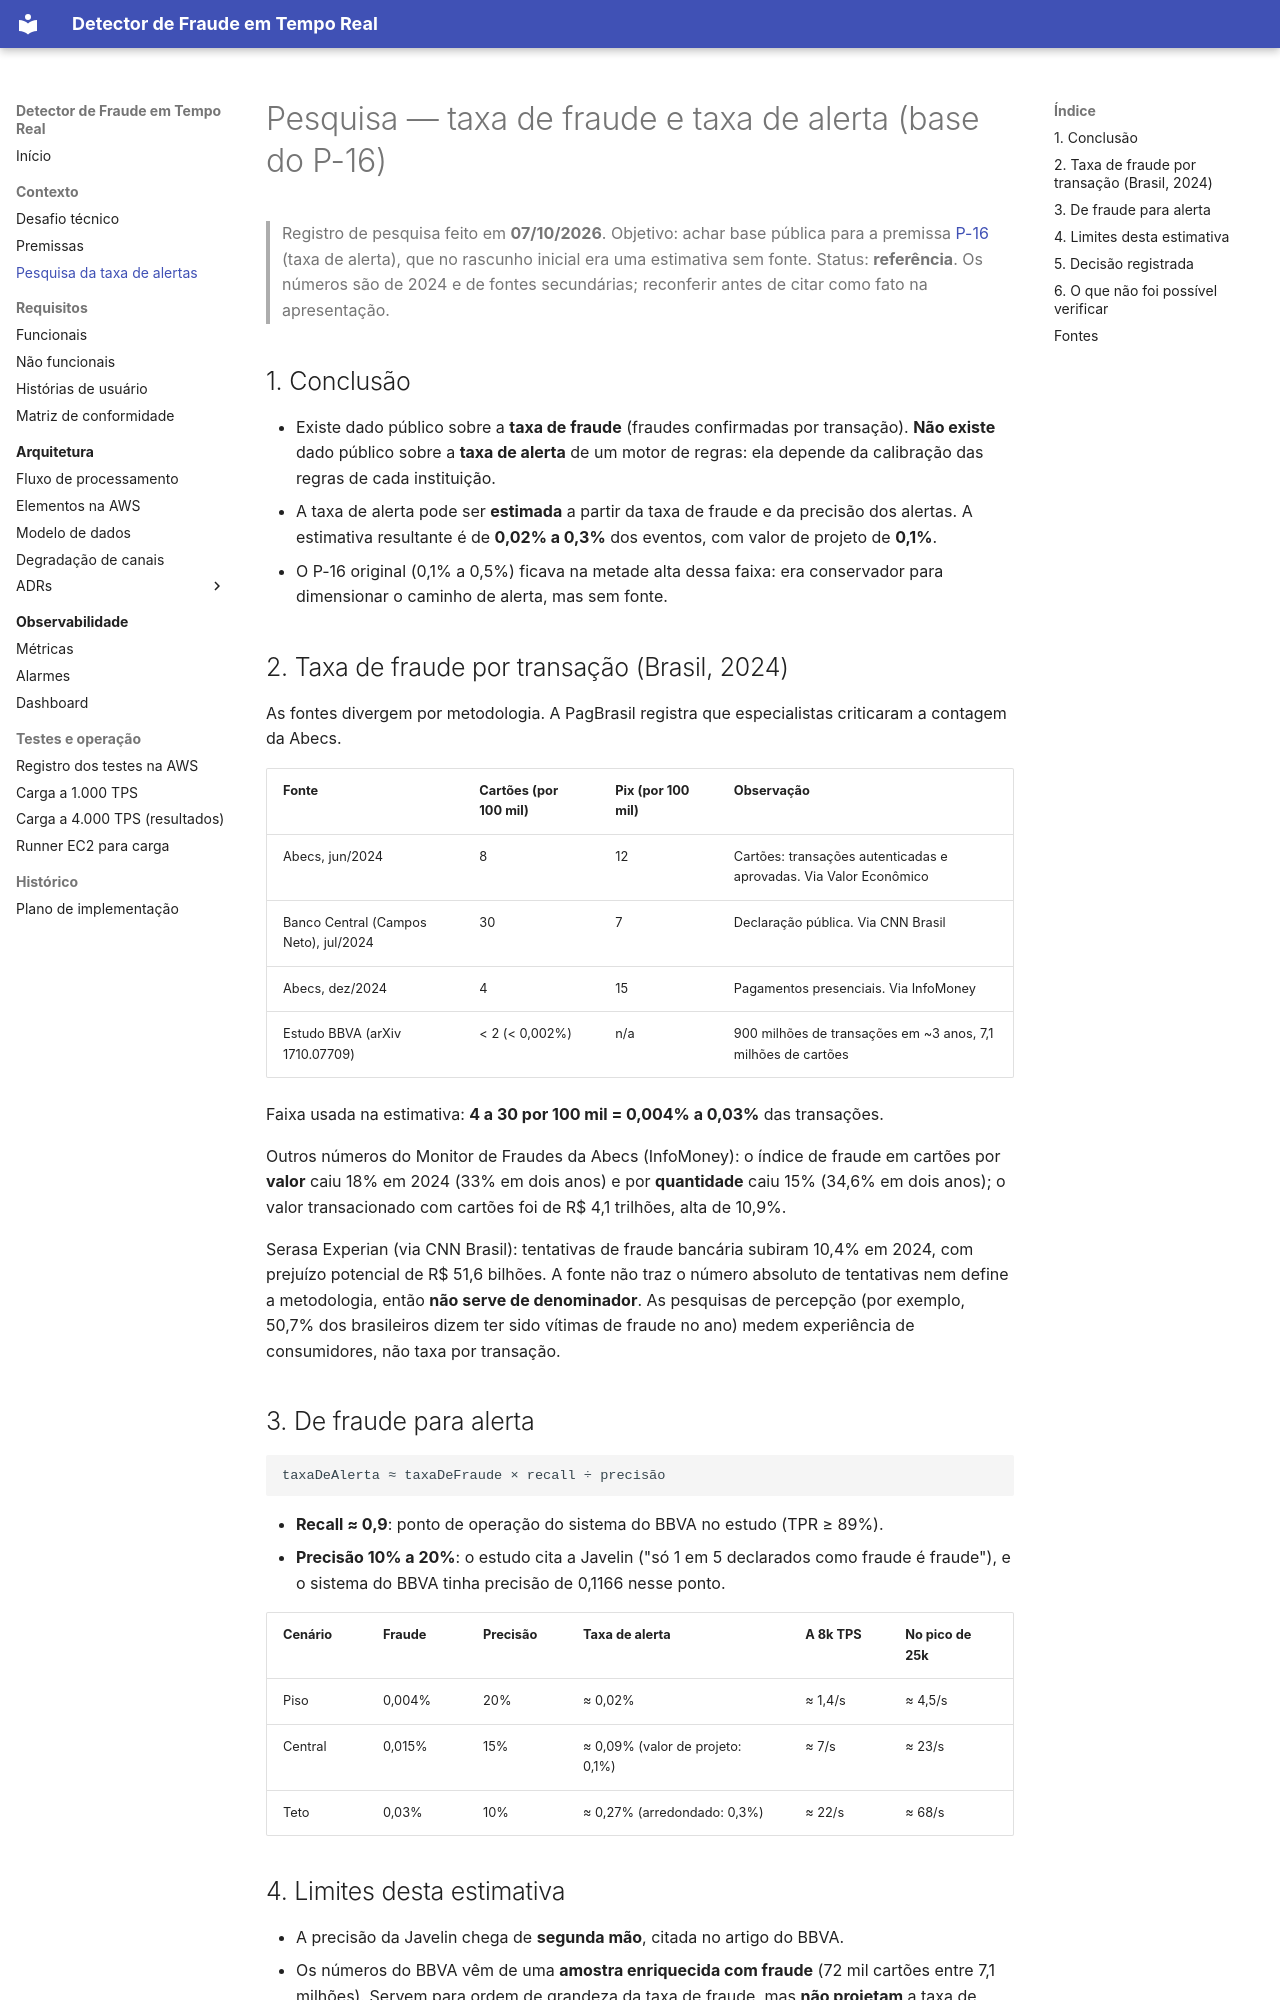

repository: walissonsilva/real-time-fraud-detector · page: pesquisa-taxa-de-alertas/index.html · generator: mkdocs

# Pesquisa — taxa de fraude e taxa de alerta (base do P-16)

> Registro de pesquisa feito em **07/10/2026**. Objetivo: achar base pública para a premissa [P-16](01-premissas.md) (taxa de alerta), que no rascunho inicial era uma estimativa sem fonte.
> Status: **referência**. Os números são de 2024 e de fontes secundárias; reconferir antes de citar como fato na apresentação.

## 1. Conclusão

- Existe dado público sobre a **taxa de fraude** (fraudes confirmadas por transação). **Não existe** dado público sobre a **taxa de alerta** de um motor de regras: ela depende da calibração das regras de cada instituição.
- A taxa de alerta pode ser **estimada** a partir da taxa de fraude e da precisão dos alertas. A estimativa resultante é de **0,02% a 0,3%** dos eventos, com valor de projeto de **0,1%**.
- O P-16 original (0,1% a 0,5%) ficava na metade alta dessa faixa: era conservador para dimensionar o caminho de alerta, mas sem fonte.

## 2. Taxa de fraude por transação (Brasil, 2024)

As fontes divergem por metodologia. A PagBrasil registra que especialistas criticaram a contagem da Abecs.

| Fonte | Cartões (por 100 mil) | Pix (por 100 mil) | Observação |
|-------|----------------------|-------------------|------------|
| Abecs, jun/2024 | 8 | 12 | Cartões: transações autenticadas e aprovadas. Via Valor Econômico |
| Banco Central (Campos Neto), jul/2024 | 30 | 7 | Declaração pública. Via CNN Brasil |
| Abecs, dez/2024 | 4 | 15 | Pagamentos presenciais. Via InfoMoney |
| Estudo BBVA (arXiv 1710.07709) | < 2 (< 0,002%) | n/a | 900 milhões de transações em ~3 anos, 7,1 milhões de cartões |

Faixa usada na estimativa: **4 a 30 por 100 mil = 0,004% a 0,03%** das transações.

Outros números do Monitor de Fraudes da Abecs (InfoMoney): o índice de fraude em cartões por **valor** caiu 18% em 2024 (33% em dois anos) e por **quantidade** caiu 15% (34,6% em dois anos); o valor transacionado com cartões foi de R$ 4,1 trilhões, alta de 10,9%.

Serasa Experian (via CNN Brasil): tentativas de fraude bancária subiram 10,4% em 2024, com prejuízo potencial de R$ 51,6 bilhões. A fonte não traz o número absoluto de tentativas nem define a metodologia, então **não serve de denominador**. As pesquisas de percepção (por exemplo, 50,7% dos brasileiros dizem ter sido vítimas de fraude no ano) medem experiência de consumidores, não taxa por transação.

## 3. De fraude para alerta

```
taxaDeAlerta ≈ taxaDeFraude × recall ÷ precisão
```

- **Recall ≈ 0,9**: ponto de operação do sistema do BBVA no estudo (TPR ≥ 89%).
- **Precisão 10% a 20%**: o estudo cita a Javelin ("só 1 em 5 declarados como fraude é fraude"), e o sistema do BBVA tinha precisão de 0,1166 nesse ponto.

| Cenário | Fraude | Precisão | Taxa de alerta | A 8k TPS | No pico de 25k |
|---------|--------|----------|----------------|----------|----------------|
| Piso | 0,004% | 20% | ≈ 0,02% | ≈ 1,4/s | ≈ 4,5/s |
| Central | 0,015% | 15% | ≈ 0,09% (valor de projeto: 0,1%) | ≈ 7/s | ≈ 23/s |
| Teto | 0,03% | 10% | ≈ 0,27% (arredondado: 0,3%) | ≈ 22/s | ≈ 68/s |
